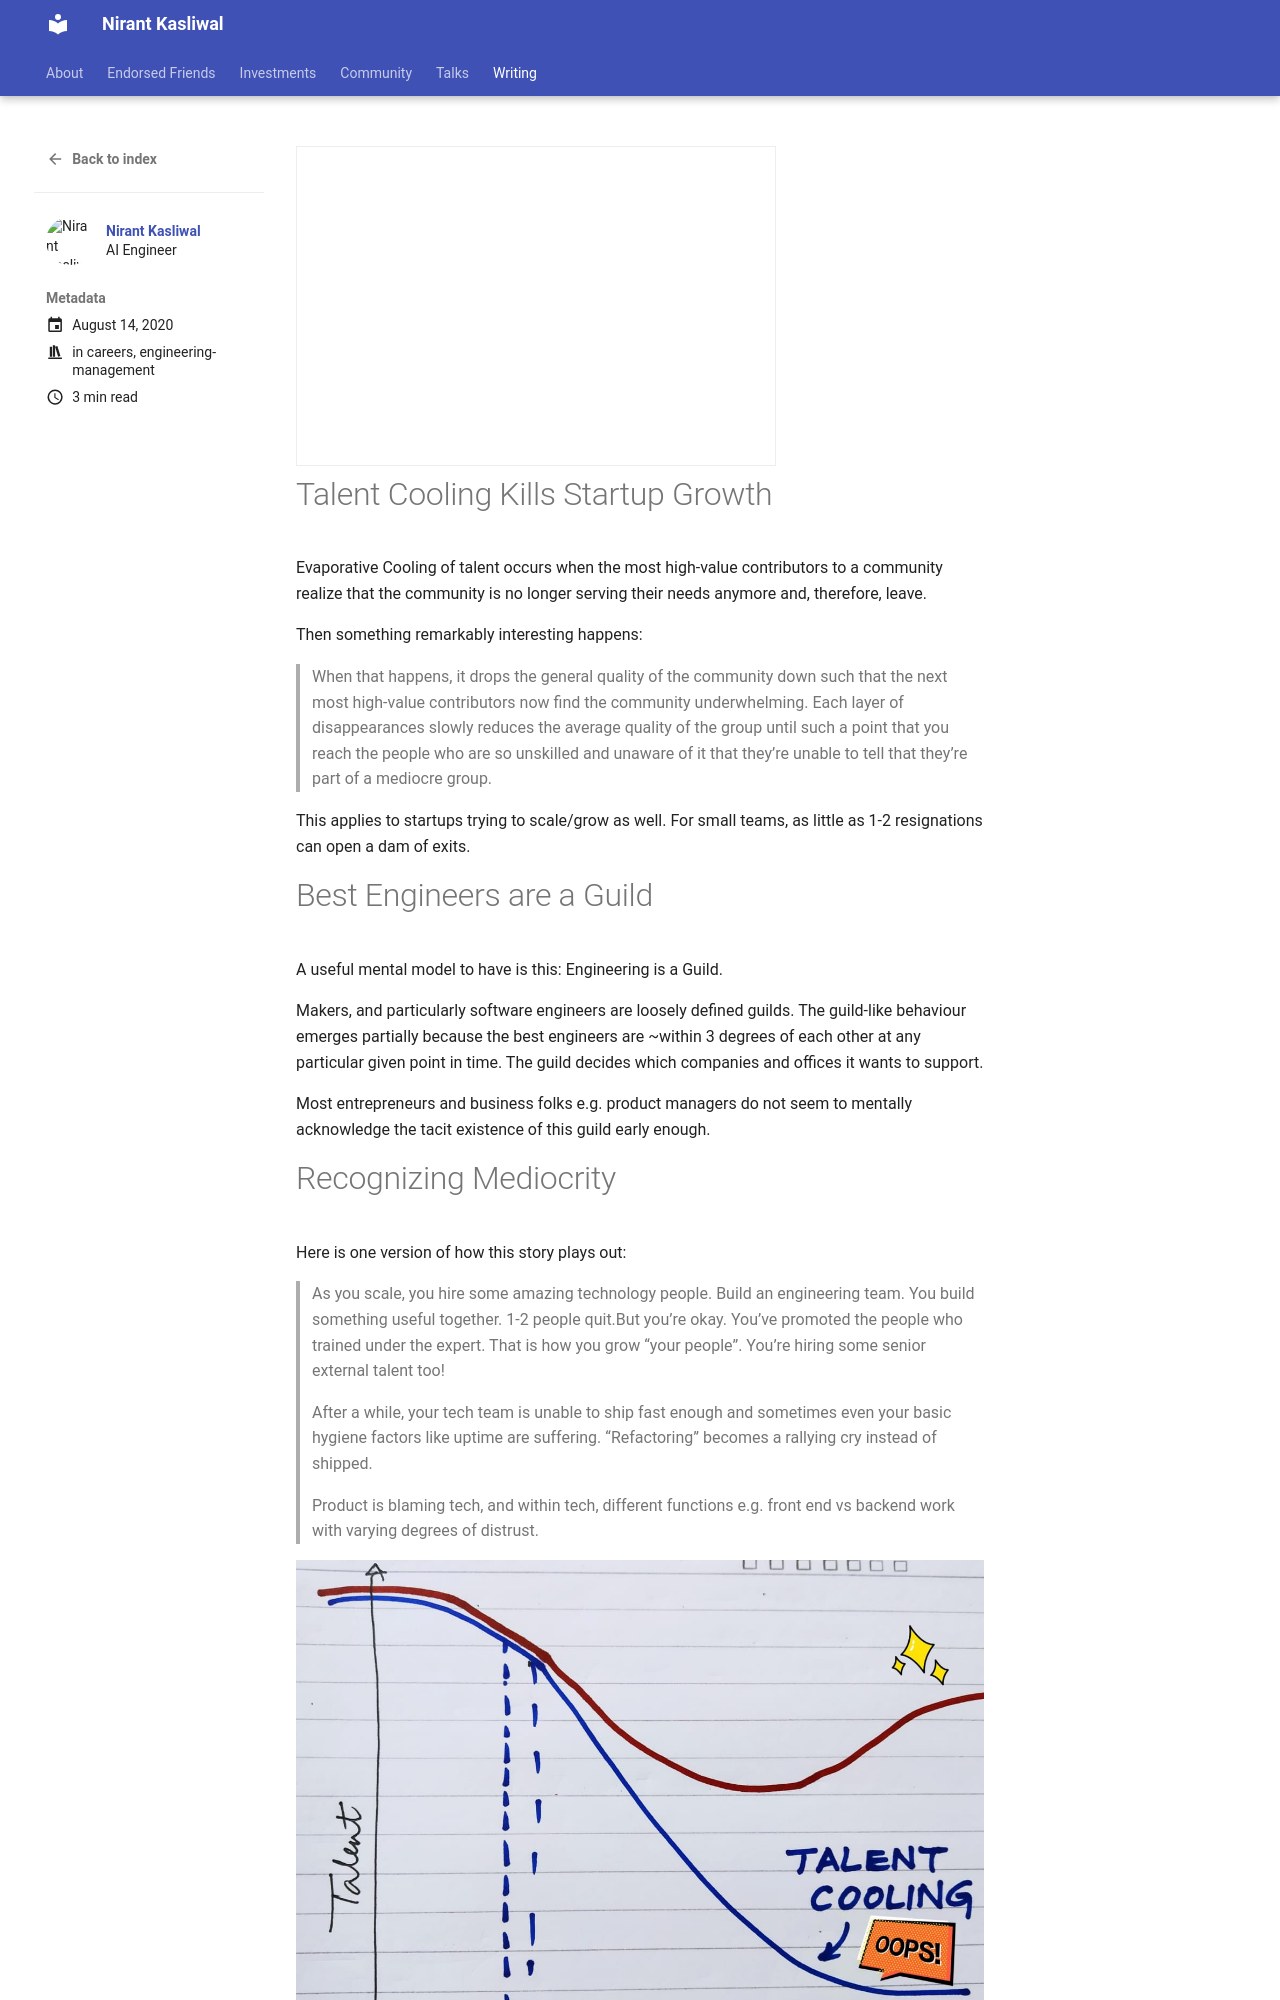

repository: NirantK/nirantk.github.io · page: writing/talentcooling/index.html · generator: mkdocs

+++
title = "Talent Cooling"
date = 2020-08-14T00:09:00+05:30
tags = ["career", "niranting"]
featured_image = "/images/talent-cooling.jpg"
toc = false
show_reading_time = true
+++

<iframe src="https://niranting.substack.com/embed" width="480" height="320" style="border:1px solid #EEE; background:white;" frameborder="0" scrolling="no"></iframe>

# Talent Cooling Kills Startup Growth

Evaporative Cooling of talent occurs when the most high-value contributors to a community realize that the community is no longer serving their needs anymore and, therefore, leave.

Then something remarkably interesting happens:

> When that happens, it drops the general quality of the community down such that the next most high-value contributors now find the community underwhelming. Each layer of disappearances slowly reduces the average quality of the group until such a point that you reach the people who are so unskilled and unaware of it that they’re unable to tell that they’re part of a mediocre group.

This applies to startups trying to scale/grow as well. For small teams, as little as 1-2 resignations can open a dam of exits.

# Best Engineers are a Guild

A useful mental model to have is this: Engineering is a Guild.

Makers, and particularly software engineers are loosely defined guilds. The guild-like behaviour emerges partially because the best engineers are ~within 3 degrees of each other at any particular given point in time.  The guild decides which companies and offices it wants to support.

Most entrepreneurs and business folks e.g. product managers do not seem to mentally acknowledge the tacit existence of this guild early enough.
